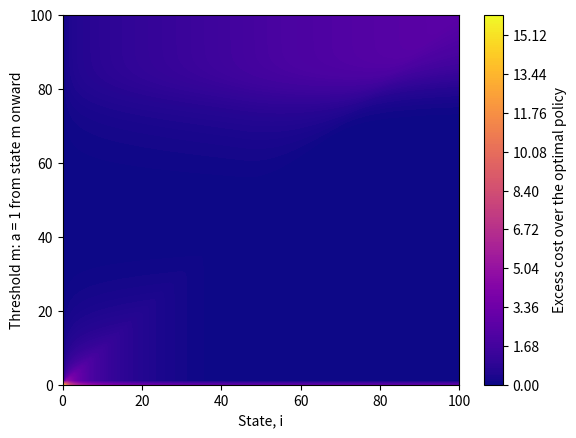

Write the Python code that produced this figure.
##    Importing Relavent Packages   ##
import numpy as np
import matplotlib.pyplot as plt

#################################################################################

#Parameters

beta, gamma, N, alpha, b, P, C = [
    20, 4, 100, 5.0, 0.3, 6, 80
]


#################################################################################
#Function for calculating rates


def rates(i, beta, gamma, N, b,d):

    #State i = 0
    if i == 0:
        forw = 0
        back = 0
        same = 0
        return forw, back, same
    # State i = N
    if i == N:
        forw = 0
        back = (b + gamma) * i
        same = -back - d
        return forw, back, same

    # General state
    forw = beta * i * (N - i) / N
    back = (b + gamma) * i
    same = -forw - back - d
    return forw, back, same

#################################################################################
#Construct generator matrix

def generator(beta, gamma, N, b, f):

    matrix = np.zeros((N + 1, N + 1))

    for i in range(N + 1):
        forw, back, same = rates(
            i,
            beta,
            gamma,
            N,
            b,
            f[i]
        )

        for j in range(N + 1):

            if i == j:
                matrix[i, j] = same

            elif j == i - 1:
                if i == 1:
                  matrix[i,j] = back + f[i]
                else:
                  matrix[i, j] = back

            elif j == i + 1:
                matrix[i, j] = forw
            elif j == 0:
                if i != 0 and i != 1:
                  matrix[i,j] = f[i]

    return matrix


  #################################################################################
#Cost array under a policy


def cost(P, C, f, N):

    cost_array = np.zeros(N + 1)

    for i in range(N + 1):
        cost_array[i] = i * P + C * (f[i])

    return cost_array

#################################################################################
#Discounted cost


def J(alpha, f, beta, b, N, gamma, P, C):

    Q = generator(
        beta,
        gamma,
        N,
        b,
        f
    )

    I = np.identity(N + 1)

    A = alpha * I - Q
    B = cost(P, C, f, N)

    x = np.linalg.solve(A, B)

    return x




#################################################################################
# Proposal discounted cost at state i


def proposal_cost(
    i,
    a,
    f,
    beta,
    b,
    N,
    gamma,
    P,
    C,
    J_values
):

    # The rates must correspond to the proposed action a,
    # rather than the current action f[i].
    forw, back, same = rates(
        i,
        beta,
        gamma,
        N,
        b,
        a
    )

    # The cost must also correspond to the proposed action a.
    c = i * P + C * a

    # State i = 0
    if i == 0:

        D = (
            c
            + J_values[i + 1] * forw
            + J_values[i] * same
        )

        return D

    # State i = 1
    if i == 1:

        D = (
            c
            + J_values[i + 1] * forw
            + J_values[0] * (back + a)
            + J_values[i] * same
        )

        return D

    # State i = N
    if i == N:

        D = (
            c
            + J_values[i - 1] * back
            + J_values[0] * a
            + J_values[i] * same
        )

        return D

    # General state, 2 <= i <= N - 1
    D = (
        c
        + J_values[i + 1] * forw
        + J_values[i - 1] * back
        + J_values[0] * a
        + J_values[i] * same
    )

    return D


  #################################################################################
# Initial policy

f = np.zeros(N + 1)

#################################################################################
# Initial discounted cost

J_f = J(alpha, f, beta, b, N, gamma, P, C)


#################################################################################
#Policy iteration

while True:


    f_new = f.copy()

    # Propose the alternative action for states 0,...,N-1
    for i in range(N+1):

        if f_new[i] == 0:
            f_new[i] = 1

        else:
            f_new[i] = 0


    #Check whether each proposed action is an improvement
    for i in range(N+1):

        D = proposal_cost(
            i,
            f_new[i],
            f,
            beta,
            b,
            N,
            gamma,
            P,
            C,
            J_f
        )

        current_value = J_f[i]

        if D >= alpha * current_value:
            f_new[i] = f[i]


    #Stopping condition
    if np.array_equal(f_new, f):
        break

    #Update policy
    f = f_new.copy()

    #Recalculate discounted cost
    J_f = J(
        alpha,
        f,
        beta,
        b,
        N,
        gamma,
        P,
        C
    )



#################################################################################
#Results

print()
print("Optimal policy:")
print(f)

print()
print("Optimal discounted cost:")
print(J_f)

#################################################################################
#Constructing polcies and discounted costs for comparsion.

#Threshold tested, difference between polciy and optimal, and states.
space = np.arange(0,  N+1 , 1)
diff = np.zeros((len(space), N+1))
states = np.arange(0, N+1, 1)

#Loop over all polcies to be tested.
for k in range(len(space)):

  #Threshold for policy.
  m = space[k]

  #Proposed policy.
  F_pol = np.zeros(N+1)
  F_pol[m:] = 1
  J_pol = J(
      alpha,
      F_pol,
      beta,
      b,
      N,
      gamma,
      P,
      C
  )
  diff[k,:] = J_pol - J_f


#################################################################################
#Plotting
plt.contourf(states, space, diff, levels=250, cmap = 'plasma')
plt.colorbar(label="Excess cost over the optimal policy")
plt.xlabel("State, i")
plt.ylabel("Threshold m: a = 1 from state m onward")
plt.show()
